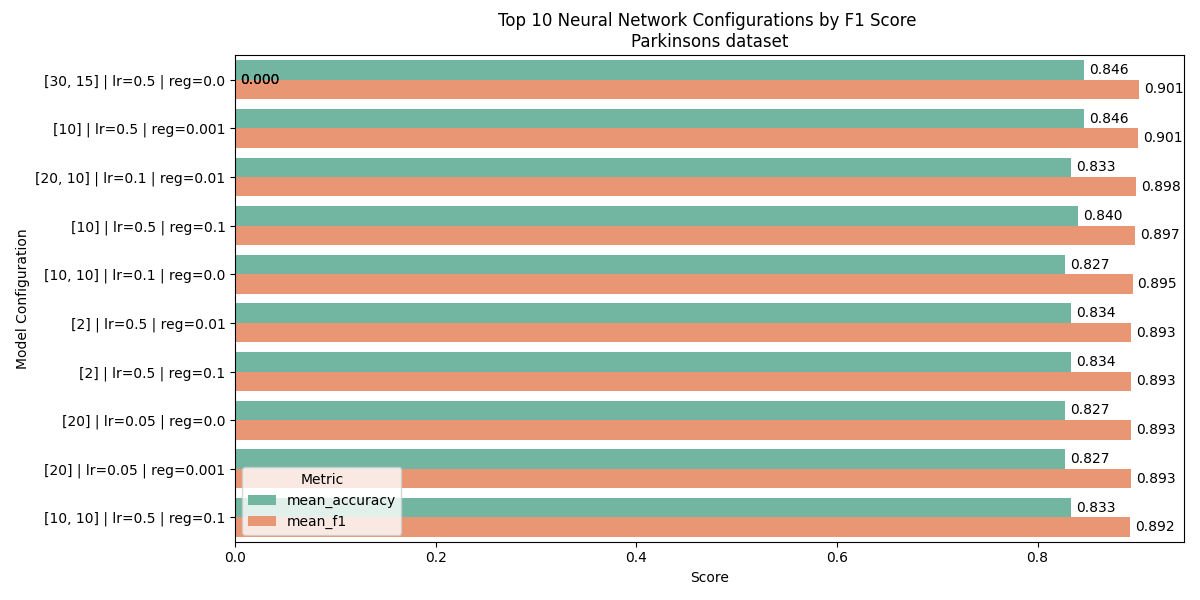

The file beside this chart, header and first rows:
learning_rate, regularization, hidden_dims, mean_accuracy, mean_f1
0.001, 0.0, [2], 0.7565, 0.8613
0.001, 0.0, [2, 2], 0.7565, 0.8613
0.001, 0.0, [2, 2, 2], 0.7565, 0.8613
0.001, 0.0, [10], 0.7565, 0.8613
0.001, 0.0, [10, 10], 0.7565, 0.8613
0.001, 0.0, [20], 0.7565, 0.8613
0.001, 0.0, [40], 0.7565, 0.8613
0.001, 0.0, [20, 10], 0.7565, 0.8613
0.001, 0.0, [30, 15], 0.7565, 0.8613
0.001, 0.0, [40, 20, 10], 0.7565, 0.8613
0.001, 0.001, [2], 0.7565, 0.8613
0.001, 0.001, [2, 2], 0.7565, 0.8613
0.001, 0.001, [2, 2, 2], 0.7565, 0.8613
0.001, 0.001, [10], 0.7565, 0.8613
0.001, 0.001, [10, 10], 0.7565, 0.8613
0.001, 0.001, [20], 0.7565, 0.8613
0.001, 0.001, [40], 0.7565, 0.8613
0.001, 0.001, [20, 10], 0.7565, 0.8613
0.001, 0.001, [30, 15], 0.7565, 0.8613
0.001, 0.001, [40, 20, 10], 0.7565, 0.8613
0.001, 0.01, [2], 0.7565, 0.8613
0.001, 0.01, [2, 2], 0.7565, 0.8613
0.001, 0.01, [2, 2, 2], 0.7565, 0.8613
0.001, 0.01, [10], 0.7565, 0.8613
0.001, 0.01, [10, 10], 0.7565, 0.8613
0.001, 0.01, [20], 0.7565, 0.8613
0.001, 0.01, [40], 0.7565, 0.8613
0.001, 0.01, [20, 10], 0.7565, 0.8613
0.001, 0.01, [30, 15], 0.7565, 0.8613
0.001, 0.01, [40, 20, 10], 0.7565, 0.8613
0.001, 0.1, [2], 0.7565, 0.8613
0.001, 0.1, [2, 2], 0.7565, 0.8613
0.001, 0.1, [2, 2, 2], 0.7565, 0.8613
0.001, 0.1, [10], 0.7565, 0.8613
0.001, 0.1, [10, 10], 0.7565, 0.8613
0.001, 0.1, [20], 0.7565, 0.8613
0.001, 0.1, [40], 0.7565, 0.8613
0.001, 0.1, [20, 10], 0.7565, 0.8613
0.001, 0.1, [30, 15], 0.7565, 0.8613
0.001, 0.1, [40, 20, 10], 0.7565, 0.8613
0.01, 0.0, [2], 0.7565, 0.8613
0.01, 0.0, [2, 2], 0.7565, 0.8613
0.01, 0.0, [2, 2, 2], 0.7565, 0.8613
0.01, 0.0, [10], 0.7565, 0.8613
0.01, 0.0, [10, 10], 0.7565, 0.8613
0.01, 0.0, [20], 0.7565, 0.8613
0.01, 0.0, [40], 0.7565, 0.8613
0.01, 0.0, [20, 10], 0.7565, 0.8613
0.01, 0.0, [30, 15], 0.7565, 0.8613
0.01, 0.0, [40, 20, 10], 0.7565, 0.8613
0.01, 0.001, [2], 0.7565, 0.8613
0.01, 0.001, [2, 2], 0.7565, 0.8613
0.01, 0.001, [2, 2, 2], 0.7565, 0.8613
0.01, 0.001, [10], 0.7565, 0.8613
0.01, 0.001, [10, 10], 0.7565, 0.8613
0.01, 0.001, [20], 0.7565, 0.8613
0.01, 0.001, [40], 0.7565, 0.8613
0.01, 0.001, [20, 10], 0.7565, 0.8613
0.01, 0.001, [30, 15], 0.7565, 0.8613
0.01, 0.001, [40, 20, 10], 0.7565, 0.8613
... 140 more rows
